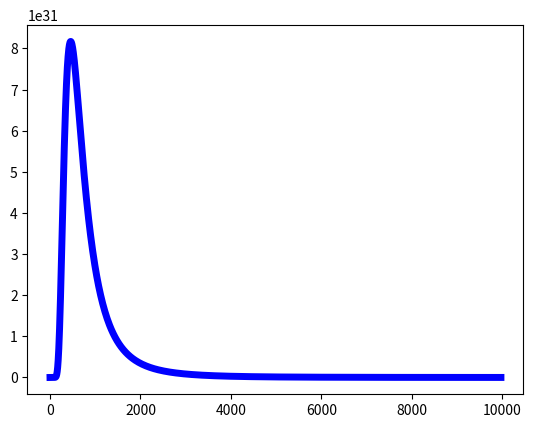

This chart was generated by the following Python code: (Note: this script raises an exception after producing the figure.)
#!/Library/Frameworks/Python.framework/Versions/Current/bin//python
##########################Start Star Class##########################
class Star:
	def __init__(self, temp=6000, type='G', spect_type=5, rad=7E8, metal=0.018):
		'''
		Create all obvious attributes
		'''
		import math
		self.temp = temp
		self.type = type
		self.spect_type = spect_type
		self.rad = rad
		self.metal = metal
		self.surf_area = 4/3*math.pi*rad*rad
		self.vol = 4*math.pi*rad*rad*rad
		self.wstart = 1E-10
		self.wstop = 1E-5
		self.wstep = 1E-10
		self.wFACTOR = 1.01
	
	def spect_flux(self, wavelth, modfunc=None):
		'''
		use planck law multiplied by surface area of particles, if the
		surface area of particles is larger than the geometrical area of 
		the annulus we're in, use geometry instead (particles occlude eachother)
		'''
		if modfunc==None:
			return(wavelth*1E9, self.surf_area*planck(wavelth, self.temp))
		else:
			return(wavelth*1E9, modfunc(wavelth)*self.surf_area*planck(wavelth, self.temp))
	
	def spect_dist(	self, modfunc=None):
		'''
		loops over wavelength range (in meters) to give a
		wavelength, flux pair. Takes a modifier function to be
		adjust output for albedo, adsorpivity, emissivity etc.
		'''
		#print('HERE',modfunc)
		if modfunc==None:
			for wavelth in frange(	self.wstart, self.wstop, self.wstep,
									Factor=self.wFACTOR):
				a = self.spect_flux(wavelth)
				yield(a[0], a[1])
				
		else:
			for wavelth in frange(	self.wstart, self.wstop, self.wstep,
									Factor=self.wFACTOR):
				a = self.spect_flux(wavelth)
				yield(a[0], modfunc(wavelth)*a[1])
	
	def my_sb(self, modfunc=None):
		if modfunc==None: return(5.67E-8)
		else:
			p=self.power(modfunc)
			
			
	def plot_spect(self, *args, **kwargs):
		'''
		Plots spectra, sends any arguments (norm and keyword) to plt.plot()
		function.
		'''
		import matplotlib.pyplot as plt
		plt.plot(	[a[0] for a in self.spect_dist()],
					[a[1] for a in self.spect_dist()], *args, **kwargs)
	
	def power_sb(self):
		'''
		Uses Steffan-Boltzmann law to find the power output of
		planck law
		'''
		s_b_const = 5.67E-8
		return(s_b_const*self.temp*self.temp*self.temp*self.temp*self.surf_area)
	
	def weighting_ftn(self, wavelth):
		return(self.surf_area)
		
	def power(self, modfunc=None):
		'''
		Integrates spect_dist to get power, if modfuc==None, uses
		stefan-boltzmann law.
		Need 1/1E9 factor because of output from spect_flux is in nm
		'''
		import scipy.integrate as spi
		import numpy as np
		
		if modfunc==None: 
			print('pwr',self.power_sb())
			return self.power_sb()
		else:
			a = [b for b in self.spect_dist(modfunc)]
			print(a[1])
			#p_t= spi.simps([b[1] for b in a],[b[0] for b in a])
			p_t=spi.fixed_quad(planck_wrap, 0, 0.01, args=(self.temp,
							self.weighting_ftn, modfunc), n=1000)
			print('pwr:', p_t)
			return(p_t[0])
			
	def wavelth_max(self):
		'''
		Finds the wavelength of peak emission (Wien Displacement)
		'''
		b = 3E-3
		return(b/self.temp)
	
	def peak_flux(self):
		'''
		Wraps 'wavelth_max()' to get peak power output
		'''
		return(self.spect_flux(self.wavelth_max())[1])
##########################End Star Class##########################


##########################Start Reflector Class##########################
class Reflector:
	def __init__(self, dist=1.5E11, star=Star(), rad=1E-6):
		'''
		Create all obvious attributes
		'''
		import math
		self.star = star
		self.dist = dist
		self.rad = rad
		self.surf_area = 4/3*math.pi*rad*rad
		self.temp = self.equib_temp()
		self.dr = 1.5E9 #(1/100th of an AU)
		self.density=1000 #kg m^-3
		self.vol = 4*math.pi*rad*rad*rad
		self.mass = self.vol*self.density
		self.wstart = 1E-10
		self.wstop = 1E-5
		self.wstep = 1E-10
		self.wFACTOR = 1.01
		
	def albedo(self, wavelth):
		'''
		This defines the reflectiviy at a given wavelength, will need to
		model this accurately
		'''
		return(0.3) #kinda brown
	
	def absorpivity(self, wavelth):
		'''
		this defines how well an object absorbs at a given wavelength,
		usually assume absorbs everything it doesn't reflect
		'''
		return(1.0)#-self.albedo(wavelth))
		
	def emissivity(self, wavelth):
		'''
		This defnes how well an object emmits at a given wavelength, usually
		is defined as a constant (grey dust assumption)
		'''
		return(0.3) #1==black body
		
	def equib_temp(self):
		import math
		'''
		power in = power out
		'''
		modfunc1=None
		modfunc2=None
		
		p_in = self.star.power(modfunc=modfunc1)*self.rad*self.rad*(1/(self.dist*self.dist))
		print(p_in)
		#p_out = s_b_const*temp^4*area = p_in
		return(math.pow(p_in/(self.my_sb(modfunc=modfunc2)*self.surf_area),0.25))
	
	def spect_flux(self, wavelth, modfunc=None):
		'''
		use planck law multiplied by surface area of particles, if the
		surface area of particles is larger than the geometrical area of 
		the annulus we're in, use geometry instead (particles occlude eachother)
		'''
		import sys, math
		NA = self.surf_area*self.num_particles()
		GA = math.pi*(2*self.dist*self.dr+self.dr*self.dr)
		if NA > GA: 
			#sys.stdout.write('Particles are obscuring each other, adjusting...\r')
			NA = GA
		if modfunc==None:
			return(wavelth*1E9, NA*planck(wavelth, self.temp))
		else:
			return(wavelth*1E9, modfunc(wavelth)*NA*planck(wavelth, self.temp))
	
	def spect_dist(	self, modfunc=None):
		'''
		loops over wavelength range (in meters) to give a
		wavelength, flux pair. Takes a modifier function to be
		adjust output for albedo, adsorpivity, emissivity etc.
		'''
		#print('HERE',modfunc)
		if modfunc==None:
			for wavelth in frange(	self.wstart, self.wstop, self.wstep,
									Factor=self.wFACTOR):
				a = self.spect_flux(wavelth)
				yield(a[0], a[1])
				
		else:
			for wavelth in frange(	self.wstart, self.wstop, self.wstep,
									Factor=self.wFACTOR):
				a = self.spect_flux(wavelth)
				yield(a[0], modfunc(wavelth)*a[1])
	
	def my_sb(self, modfunc=None):
		if modfunc==None: return(5.67E-8)
		else:
			p=self.power(modfunc)
			
			
	def plot_spect(self, *args, **kwargs):
		'''
		Plots spectra, sends any arguments (norm and keyword) to plt.plot()
		function.
		'''
		import matplotlib.pyplot as plt
		plt.plot(	[a[0] for a in self.spect_dist()],
					[a[1] for a in self.spect_dist()], *args, **kwargs)
	
	def power_sb(self):
		'''
		Uses Steffan-Boltzmann law to find the power output of
		planck law
		'''
		s_b_const = 5.67E-8
		return(s_b_const*self.temp*self.temp*self.temp*self.temp*self.surf_area)
	
	def power(self, modfunc=None):
		'''
		Integrates spect_dist to get power, if modfuc==None, uses
		stefan-boltzmann law.
		Need 1/1E9 factor because of output from spect_flux is in nm
		'''
		import scipy as sp
		
		if modfunc==None: 
			#print(self.power_sb())
			return self.power_sb()
		else:
			self.spect_flux(modfunc=modfunc)
			#print(p_t)
			return(p_t)
	
	def num_particles(self, total_mass = 4.7*6E24, power=-1):
		'''
		Uses total mass and power law to find mass in each annulus,
		then divides that by mass of dust particle to get number of dust
		particles in that annulus
		'''
		import math
		if power!=-1:
			A = math.pow(self.dist+self.dr/2, power+1)
			B = math.pow(self.dist-self.dr/2, power+1)
			const = total_mass*(power+1)/A
			M_ring = (const/(power+1))*(A-B)
		else:
			A = math.log(self.dist+self.dr/2)
			B = math.log(self.dist-self.dr/2)
			const = total_mass/A
			M_ring = const*(A-B)
		
		return(M_ring/self.mass)
	
	def wavelth_max(self):
		'''
		Finds the wavelength of peak emission (Wien Displacement)
		'''
		b = 3E-3
		return(b/self.temp)
	
	def peak_flux(self):
		'''
		Wraps 'wavelth_max()' to get peak power output
		'''
		return(self.spect_flux(self.wavelth_max())[1])
##########################End Reflector Class##########################
		
		
def frange(start, stop, step, Factor=1):
	'''
	Alternative range fuction, operates with floats and 
	supports geometrical progression of step sizes
	'''
	import sys
	precisionlist = []
	for num in (float(start),float(stop),float(step)):
		i=0
		while not num.is_integer():
			num*=10
			i+=1
		precisionlist.append(i)
	precision = max(precisionlist)+1
	if Factor==1:
		while start<stop:
			#sys.stdout.write("{0}   \r".format(start))
			yield(start)
			start+=step
			start = round(start,precision)
	else:
		while start<stop:
			#sys.stdout.write("{0}   \r".format(start))
			yield(start)
			start+=step
			step*=Factor
			start = round(start, precision)
	#print(list,len(list)) 	
	
	
def planck(wavelth, temp):
	'''
	Gives spectral radiance:
	Power per unit projected area, per unit solid angle, at a given frequency
	Computes Plancks Law.
	'''
	import numpy as np
	h = 6.26E-34 #planck constant
	c = 3E8 #speed of light
	K = 1.38E-23 #boltzmann constant
	
	A = (2*h*c*c)/(wavelth*wavelth*wavelth*wavelth*wavelth)
	try: B = c*h/(wavelth*K*temp) #if this is really big, answer will be really small
	except ZeroDivisionError: return(0)
	try: C = np.exp(B)-1 #if this is really big, answer will be really small
	except OverflowError: return(0)
	return(A*(1/C))

def planck_wrap(wavelth, temp, *args):

	p = planck(wavelth, temp)
	for arg in args:
		if arg==None:continue
		p*=arg(wavelth)
	return(p)

def add_specs(speclist):
	'''
	Adds spectra together.
	At the moment they must have the same range and sample points,
	could possibly write a wrapper to get around this.
	'''
	sumlist = []
	wavlist = []
	for i in xrange(0, len(speclist[0])):
		sumlist.append(0)
		wavlist.append(speclist[0][i][0])
		for specval in [a[i][1] for a in speclist]:
			sumlist[i]+=specval
	return (wavlist, sumlist)


def disk_sed(	dr = 1.5E4, start = 0.015*1.5E11, 
				gap_start = 0.05*1.5E11, gap_end=0.05*1.5E11,
				end = 15*1.5E11, FACTOR=1.1):
	'''
	Creates the Spectral Energy Distributions for each annulus of a
	dust disk. step is variable by use of 'frange' function so bottlenecks
	can be avoided when using small 'dr' step for close in regions.
	Uses the 'Reflector' class, will have to change this if want the functions
	that find the spectra to work differently.
	'''
	spect_dist_list=[] #create a container
	x_0 = start-dr #rember this number
	for x in frange(start, gap_start, dr, Factor=FACTOR):
		dust = Reflector(star=star1, dist=x) #create our test dust particle
		dust.dr=(x - x_0) #set the variable 'dr' correctly
		x_0 = x #reset x_0 to new value
		sys.stdout.write("{0:E}, {1:E}\r".format(
						dust.dist, dust.temp)) #debugging
		#add dust spectra to container
		spect_dist_list.append([a for a in dust.spect_dist()])
		
	x_1 = gap_end-dr #remember this number
	for x in frange(gap_end, end, dr, Factor=FACTOR):
		dust = Reflector(star=star1, dist=x) #create our test particle
		dust.dr=(x - x_1) #set attribute 'dr' correctly (pesky variable radial step)
		x_1 = x #reset x_1 to new value
		sys.stdout.write("{0:E}, {1:E}\r".format(
						dust.dist, dust.temp)) #debugging
		#add dust spectra to container
		spect_dist_list.append([a for a in dust.spect_dist()])
	#add all the spectra from each annulus together and return the whole thing
	return(add_specs(spect_dist_list))
		
		
if __name__=='__main__':
	import sys, os
	import matplotlib.figure as fig
	import matplotlib.pyplot as plt
	
	#Initialise stuff so don't have to find it in code
	dr = 1.5E4
	start = 0.015*1.5E11
	gap_start = 0.016*1.5E11
	gap_end=0.2*1.5E11
	end = 15*1.5E11
	FACTOR=1.1
	
	#clear the figure (it might be dirty...)
	fig.Figure.clear(plt.gcf())
	
	#create a star for our dust to be around
	star1 = Star(temp=6000, rad=1*7E8)
	#plot it's spectra
	star1.plot_spect('b-',linewidth=5, label='Stellar Flux')
	print('DONE THAT')
	#plt.show()
	#sys.exit(0)
	#print(star1.power())
	
	#make a list of the spectra of all the components
	component_spectra = []
	#add the star to list of components
	component_spectra.append([a for a in star1.spect_dist()])
	
	#create the disk sed
	a, b = disk_sed(dr=dr,start=start,
					gap_start=gap_start, gap_end=gap_end,
					end=end, FACTOR=FACTOR)
	#plot it
	plt.plot(a,b, 'g-', linewidth=5, label='Dust Flux')
	
	#add the disk to list of system components
	component_spectra.append([(i,j) for i,j in zip(a,b)])
	#print(component_spectra)
	
	print('Adding spectra')
	#add the components up
	a, b = add_specs(component_spectra)
	#plot the total spectra
	plt.plot(a, b, 'r--', linewidth=5, label='Total Flux')
	
	#stuff for graph to make titles, labels etc.
	plt.minorticks_on()
	if gap_start!=gap_end:
		plt.title('Spectral Energy Distribution of a Star and Dust Disk\nDisk Extends ({0:0.3f}$<$ r$<${1:0.3f}) AU and ({2:0.3f}$<$ r$<${3:0.3f}) AU'.format((start)/1.5E11, gap_start/1.5E11, gap_end/1.5E11, end/1.5E11))
	else:
		plt.title('Spectral Energy Distribution of a Star and Dust Disk\nDisk Extends ({0:0.3f}$<$ r$<${1:0.3f}) AU'.format((start)/1.5E11, end/1.5E11))
	plt.ylabel('Flux (in units of peak stellar flux)')
	plt.xlabel('Wavelength (nm)')
	plt.legend()
	plt.xlim(0,5000)
	print('Showing plot...')
	plt.show()
	